The GitHub repository laylaa7/Automatic-Classification-of-Paper-Currencies contains a labelled image folder "Automatic-Classification-of-Paper-Currencies" with 10 categories: 1 denomination back, 1 denomination front, 10 denomination back, 10 denomination front, 20 denomination back, 20 denomination front, 5 denomination back, 5 denomination front, 50 denomination back, 50 denomination front. Examples follow, each with its label.

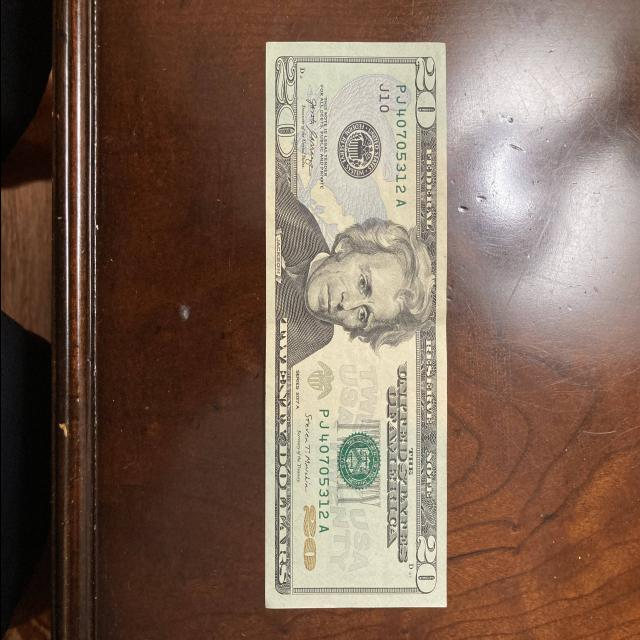
Label: 20 denomination front

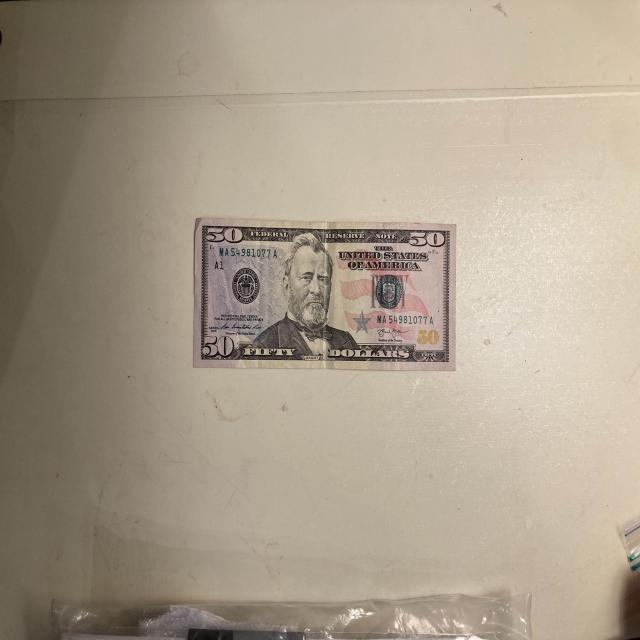
Label: 50 denomination front

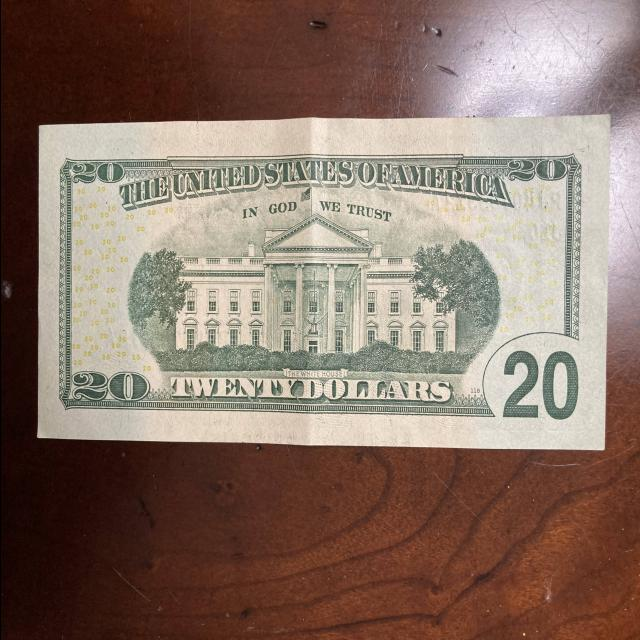
Label: 20 denomination back

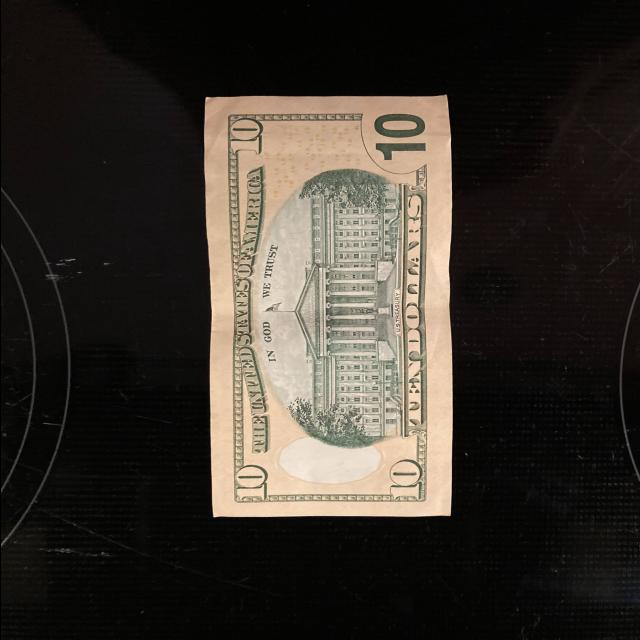
Label: 10 denomination back

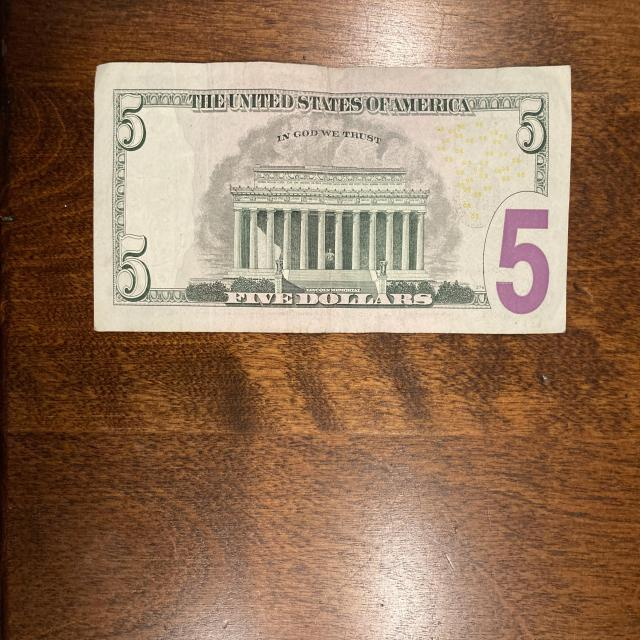
Label: 5 denomination back

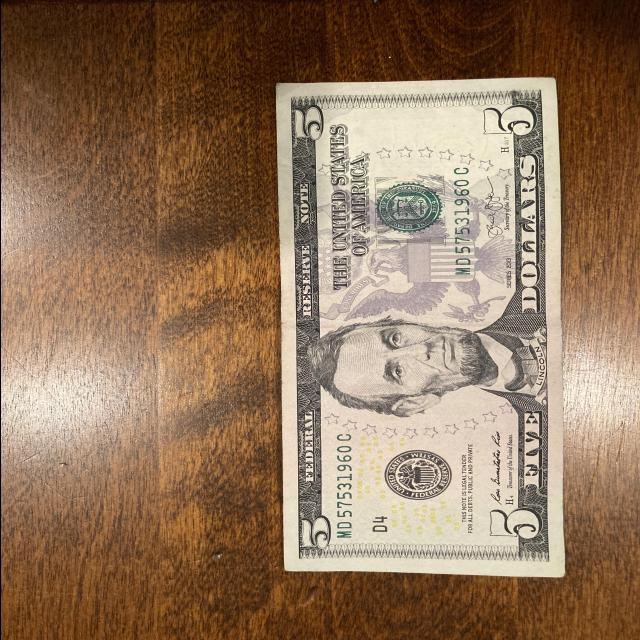
Label: 5 denomination front
